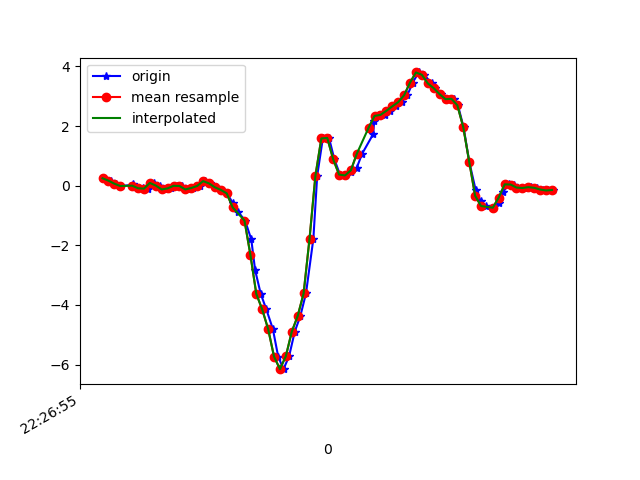

The data file committed next to this chart (first rows):
1617748015343, 443652040596489, 0.24870281, -0.12392781, -0.09641967
1617748015367, 443652059619945, 0.1681, -0.08483, -0.1099
1617748015384, 443652078668201, 0.06667, -0.04329, -0.06343
1617748015403, 443652097691657, -0.01153, -0.1875, -0.03533
1617748015442, 443652116739913, 0.03001, 0.06055, -0.05366
1617748015444, 443652135748473, 0.052, -0.1667, 0.008649
1617748015457, 443652154770537, -0.07994, 0.05933, -0.05122
1617748015476, 443652173951101, -0.08483, 0.2365, -0.01334
1617748015495, 443652192973117, -0.09949, -0.05429, -0.003568
1617748015515, 443652211995197, 0.09232, 0.2023, -0.04144
1617748015533, 443652231056637, 0.004357, 0.1192, -0.006012
1617748015552, 443652250079709, -0.1264, -0.1203, 0.02453
1617748015571, 443652269102781, -0.08972, -0.05918, -0.009677
1617748015593, 443652288125853, -0.004195, 0.06788, 0.03186
1617748015609, 443652307173725, -0.0103, -0.328, 0.04897
1617748015629, 443652326196765, -0.1251, 0.04345, -0.02434
1617748015647, 443652345236413, -0.0775, 0.1546, 0.009871
1617748015668, 443652364259069, -0.009082, -0.1948, -0.02922
1617748015685, 443652383281693, 0.1522, -0.01519, -0.1025
1617748015704, 443652402329149, 0.07766, 0.2059, -0.1086
1617748015723, 443652421351741, -0.05429, 0.1058, -0.1367
1617748015742, 443652440404221, -0.141, 0.04223, -0.127
1617748015761, 443652459427133, -0.2571, -0.001755, -0.09153
1617748015780, 443652478449981, -0.5723, -0.1154, 0.01476
1617748015799, 443652497497597, -0.8826, -0.3194, 0.1589
1617748015822, 443652516520445, -1.169, -0.6016, 0.3116
1617748015843, 443652535526205, -1.799, -1.076, 0.4949
1617748015856, 443652554573245, -2.829, -1.817, 0.7295
1617748015875, 443652573595389, -3.627, -2.527, 0.8859
1617748015894, 443652592642429, -4.15, -3.062, 0.9347
1617748015916, 443652611664573, -4.804, -3.526, 0.8981
1617748015934, 443652630686845, -5.73, -4.092, 0.7392
1617748015952, 443652649714685, -6.152, -4.604, 0.4485
1617748015971, 443652668761085, -5.715, -4.918, 0.1577
1617748015990, 443652687782653, -4.896, -4.957, -0.01701
1617748016009, 443652706804285, -4.368, -4.787, -0.2626
1617748016028, 443652725850685, -3.613, -4.39, -0.4923
1617748016053, 443652744863357, -1.781, -3.88, -0.6218
1617748016066, 443652763909501, 0.3379, -3.456, -0.7513
1617748016085, 443652782930813, 1.585, -3.006, -0.7268
1617748016106, 443652801976957, 1.601, -2.296, -0.5314
1617748016124, 443652820998333, 0.884, -1.43, -0.3322
1617748016143, 443652840013757, 0.3733, -0.7189, -0.2076
1617748016161, 443652859034237, 0.344, -0.2485, -0.1526
1617748016180, 443652878054845, 0.4503, 0.2108, -0.1001
1617748016199, 443652897100157, 0.5835, 0.9292, 0.03919
1617748016218, 443652916120637, 1.073, 1.552, 0.1198
1617748016255, 443652935165949, 1.723, 1.848, 0.08073
1617748016259, 443652954176893, 2.17, 2.075, -0.003568
1617748016275, 443652973221949, 2.34, 2.462, -0.04022
1617748016294, 443652992242365, 2.375, 2.939, -0.07932
1617748016313, 443653011287357, 2.511, 3.171, -0.1722
1617748016333, 443653030307773, 2.662, 3.087, -0.3371
1617748016352, 443653049352893, 2.803, 3.043, -0.4776
1617748016371, 443653068384829, 3.035, 3.15, -0.6205
1617748016389, 443653087404733, 3.458, 3.224, -0.7598
1617748016409, 443653106449597, 3.798, 3.059, -0.9516
1617748016428, 443653125469629, 3.718, 2.923, -1.099
1617748016453, 443653144514493, 3.43, 2.884, -1.154
1617748016466, 443653163515453, 3.271, 2.712, -1.135
1617748016485, 443653182559933, 3.07, 2.357, -1.091
... 20 more rows
